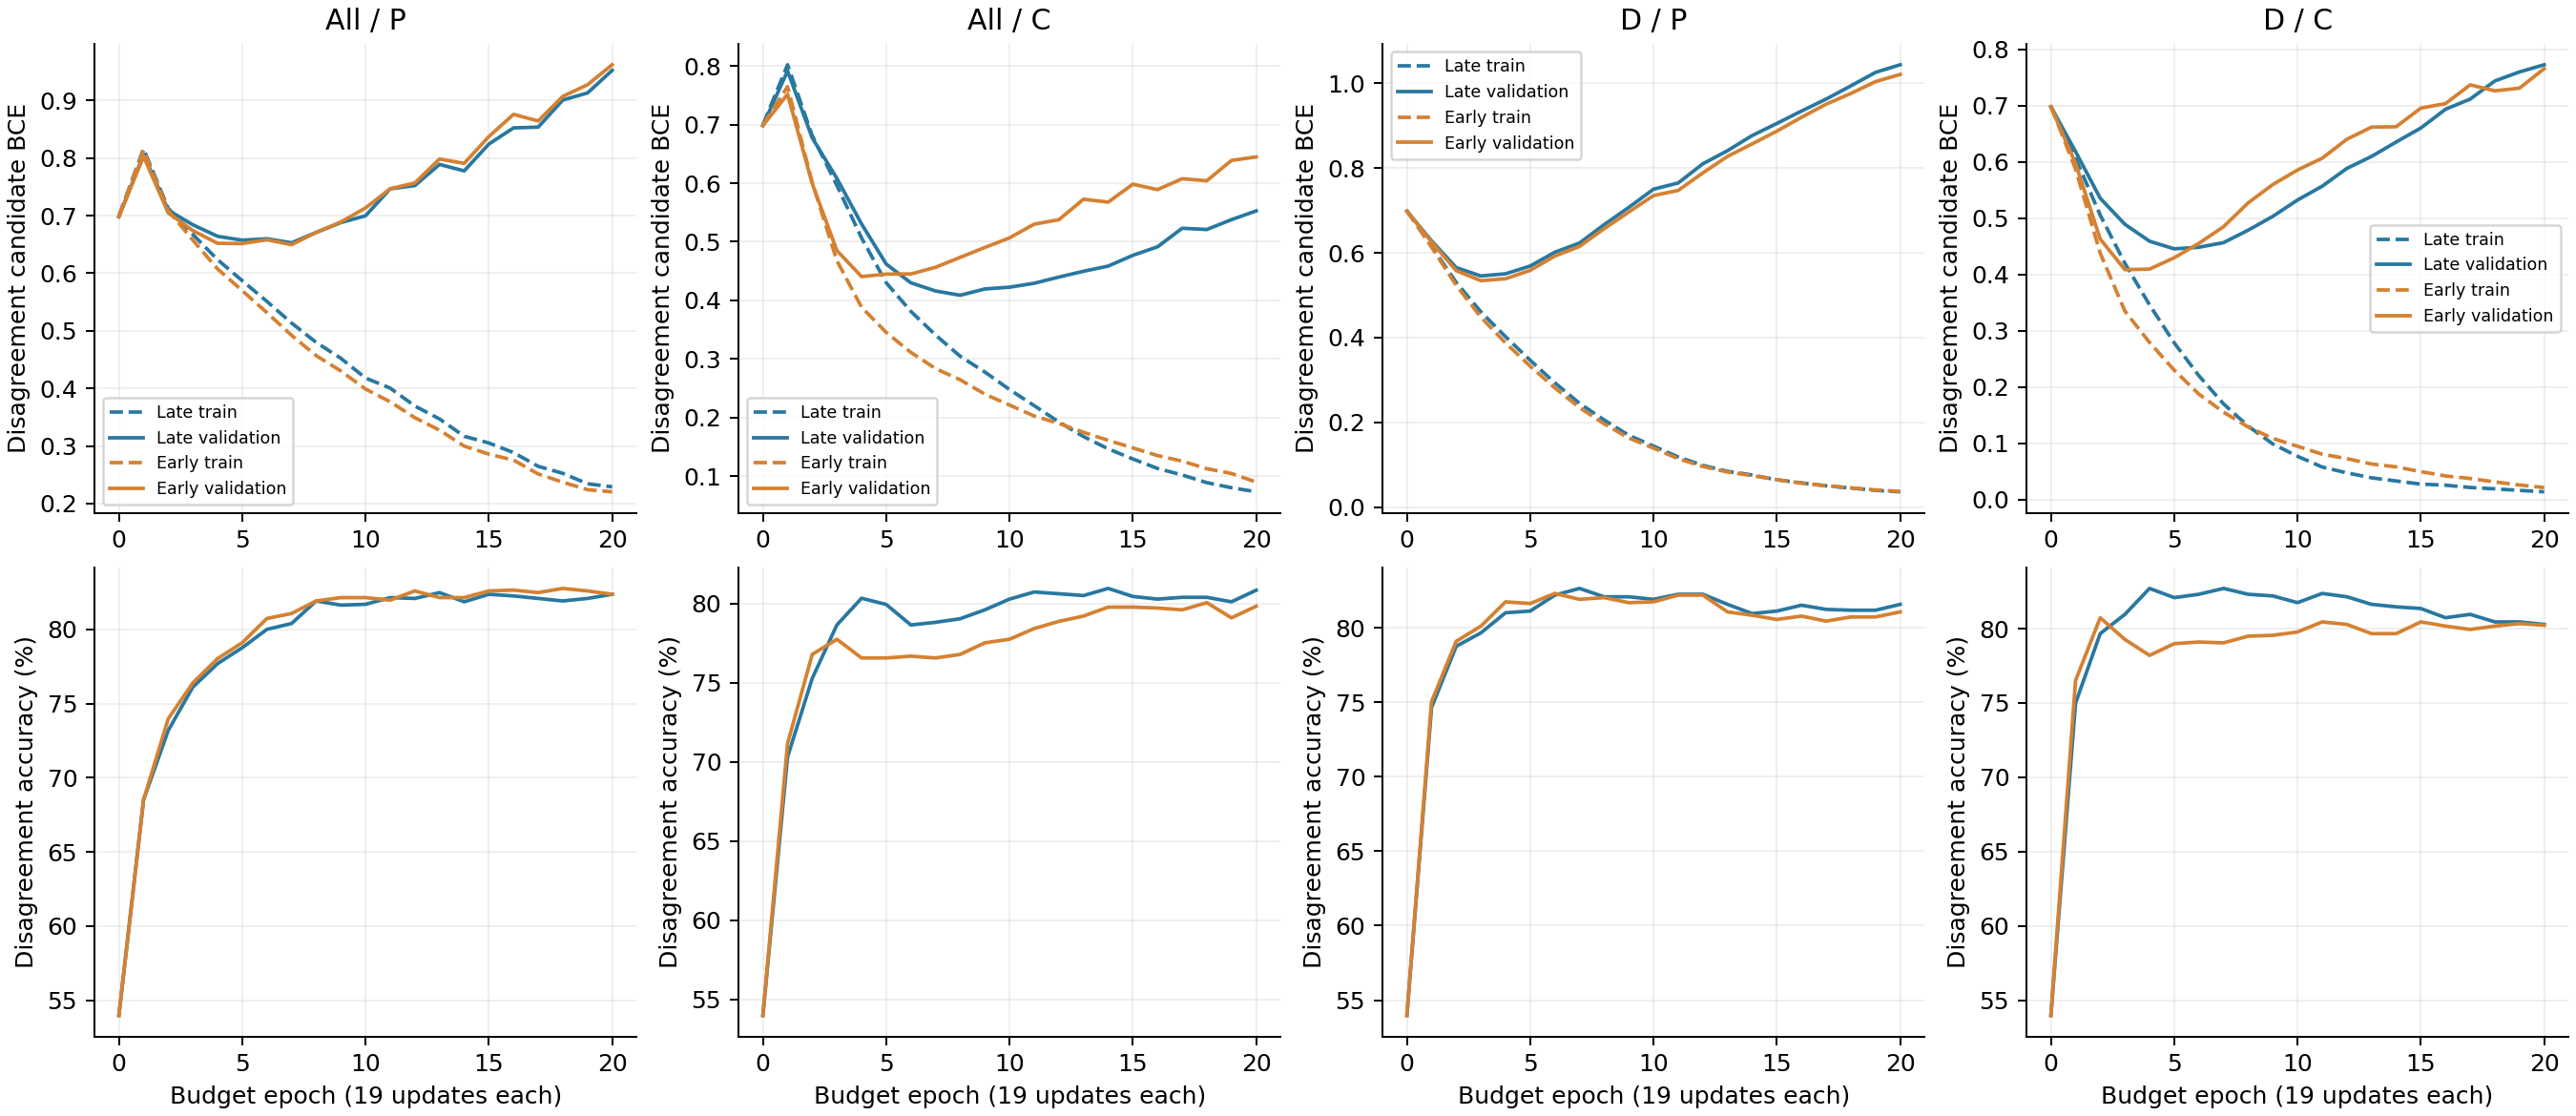

Values plotted in this chart, from the file beside it:
variant, seed, budget_epoch, optimizer_steps, draws, eligible_pool_passes, D_question_draws, stochastic_train_bce, train_bce_all, train_bce_disagreement, train_accuracy, train_accuracy_disagreement, train_neural_raw_accuracy, validation_bce_all, validation_bce_disagreement, validation_accuracy, validation_accuracy_disagreement, validation_neural_raw_accuracy
All_P_Late, 17, 0, 0, 0, 0.0, 0, , 0.7191, 0.6957, 80.53, 56.2, 77.16, 0.7193, 0.6955, 81.2, 57.75, 77.82
All_P_Late, 17, 1, 19, 4755, 1.0, 2114, 0.5577, 0.4888, 0.817, 86.56, 69.77, 85.68, 0.4851, 0.8019, 85.96, 68.45, 84.96
All_P_Late, 17, 2, 38, 9510, 2.0, 4228, 0.4716, 0.4415, 0.7026, 88.22, 73.51, 87.57, 0.4531, 0.7061, 88.85, 74.93, 87.97
All_P_Late, 17, 3, 57, 14265, 3.0, 6342, 0.4361, 0.4057, 0.6553, 89.38, 76.11, 88.87, 0.4318, 0.6746, 89.72, 76.9, 88.72
All_P_Late, 17, 4, 76, 19020, 4.0, 8456, 0.4052, 0.3744, 0.6134, 89.95, 77.39, 89.55, 0.4189, 0.6606, 90.23, 78.03, 89.22
All_P_Late, 17, 5, 95, 23775, 5.0, 10570, 0.3759, 0.344, 0.5854, 90.52, 78.67, 90.24, 0.4117, 0.6667, 90.48, 78.59, 89.72
All_P_Late, 17, 6, 114, 28530, 6.0, 12684, 0.3477, 0.3171, 0.5411, 90.98, 79.71, 90.89, 0.4167, 0.6618, 91.35, 80.56, 90.98
All_P_Late, 17, 7, 133, 33285, 7.0, 14798, 0.3254, 0.2881, 0.5043, 91.69, 81.32, 91.67, 0.3997, 0.6454, 90.98, 79.72, 90.73
All_P_Late, 17, 8, 152, 38040, 8.0, 16912, 0.3005, 0.2593, 0.471, 92.37, 82.83, 92.34, 0.4023, 0.6656, 91.6, 81.13, 91.35
All_P_Late, 17, 9, 171, 42795, 9.0, 19026, 0.2751, 0.2383, 0.4416, 93.12, 84.53, 93.1, 0.4146, 0.6792, 91.73, 81.41, 91.6
All_P_Late, 17, 10, 190, 47550, 10.0, 21140, 0.257, 0.217, 0.4146, 93.67, 85.76, 93.67, 0.419, 0.7087, 91.6, 81.13, 91.48
All_P_Late, 17, 11, 209, 52305, 11.0, 23254, 0.2381, 0.2031, 0.3945, 94.15, 86.85, 94.15, 0.4352, 0.7377, 91.6, 81.13, 91.48
All_P_Late, 17, 12, 228, 57060, 12.0, 25368, 0.2259, 0.186, 0.3688, 94.57, 87.8, 94.57, 0.435, 0.7637, 91.1, 80.0, 90.98
All_P_Late, 17, 13, 247, 61815, 13.0, 27482, 0.2086, 0.172, 0.3416, 94.95, 88.65, 94.95, 0.4538, 0.7711, 91.73, 81.41, 91.73
All_P_Late, 17, 14, 266, 66570, 14.0, 29596, 0.1974, 0.1577, 0.3241, 95.31, 89.45, 95.31, 0.4503, 0.8102, 91.1, 80.0, 91.1
All_P_Late, 17, 15, 285, 71325, 15.0, 31710, 0.1845, 0.1436, 0.2889, 95.67, 90.26, 95.67, 0.4396, 0.763, 91.48, 80.85, 91.48
All_P_Late, 17, 16, 304, 76080, 16.0, 33824, 0.1717, 0.1342, 0.2822, 95.98, 90.96, 95.98, 0.4737, 0.8626, 91.1, 80.0, 91.1
All_P_Late, 17, 17, 323, 80835, 17.0, 35938, 0.166, 0.1242, 0.2593, 96.28, 91.63, 96.28, 0.4771, 0.8359, 91.6, 81.13, 91.6
All_P_Late, 17, 18, 342, 85590, 18.0, 38052, 0.1567, 0.1171, 0.2468, 96.7, 92.57, 96.7, 0.4936, 0.8816, 91.35, 80.56, 91.35
All_P_Late, 17, 19, 361, 90345, 19.0, 40166, 0.1465, 0.1107, 0.2352, 97.01, 93.28, 97.01, 0.5056, 0.9286, 91.6, 81.13, 91.6
All_P_Late, 17, 20, 380, 95100, 20.0, 42280, 0.1468, 0.1043, 0.222, 96.99, 93.24, 96.99, 0.526, 0.9723, 91.48, 80.85, 91.48
All_P_Late, 29, 0, 0, 0, 0.0, 0, , 0.6575, 0.6961, 80.63, 56.43, 77.77, 0.6567, 0.6929, 83.58, 63.1, 80.58
All_P_Late, 29, 1, 19, 4755, 1.0, 2114, 0.5437, 0.4871, 0.8002, 86.83, 70.39, 85.72, 0.4838, 0.7864, 86.47, 69.58, 85.46
All_P_Late, 29, 2, 38, 9510, 2.0, 4228, 0.4745, 0.4464, 0.7191, 88.08, 73.18, 87.32, 0.4524, 0.7113, 89.22, 75.77, 88.47
All_P_Late, 29, 3, 57, 14265, 3.0, 6342, 0.4402, 0.4107, 0.6563, 89.21, 75.73, 88.73, 0.4345, 0.6697, 89.6, 76.62, 88.85
All_P_Late, 29, 4, 76, 19020, 4.0, 8456, 0.4095, 0.3789, 0.6119, 89.95, 77.39, 89.67, 0.419, 0.6492, 89.97, 77.46, 89.22
All_P_Late, 29, 5, 95, 23775, 5.0, 10570, 0.3812, 0.3499, 0.5853, 90.2, 77.96, 90.01, 0.4092, 0.6543, 91.1, 80.0, 90.6
All_P_Late, 29, 6, 114, 28530, 6.0, 12684, 0.355, 0.3195, 0.537, 91.19, 80.18, 91.13, 0.4034, 0.6343, 91.48, 80.85, 90.98
All_P_Late, 29, 7, 133, 33285, 7.0, 14798, 0.3285, 0.2892, 0.5018, 91.71, 81.36, 91.63, 0.393, 0.6318, 91.48, 80.85, 91.35
All_P_Late, 29, 8, 152, 38040, 8.0, 16912, 0.3038, 0.2631, 0.4861, 92.45, 83.02, 92.39, 0.3944, 0.6674, 91.98, 81.97, 91.98
All_P_Late, 29, 9, 171, 42795, 9.0, 19026, 0.2793, 0.2413, 0.4425, 93.04, 84.34, 93.02, 0.3962, 0.6536, 91.85, 81.69, 91.85
All_P_Late, 29, 10, 190, 47550, 10.0, 21140, 0.2583, 0.2199, 0.4182, 93.38, 85.1, 93.38, 0.4153, 0.6957, 91.48, 80.85, 91.48
All_P_Late, 29, 11, 209, 52305, 11.0, 23254, 0.2392, 0.2039, 0.3988, 93.75, 85.95, 93.75, 0.4233, 0.7324, 91.85, 81.69, 91.85
All_P_Late, 29, 12, 228, 57060, 12.0, 25368, 0.2267, 0.193, 0.3749, 94.43, 87.46, 94.43, 0.4372, 0.7415, 92.11, 82.25, 92.11
All_P_Late, 29, 13, 247, 61815, 13.0, 27482, 0.2094, 0.1674, 0.3376, 94.64, 87.94, 94.64, 0.4398, 0.7725, 91.85, 81.69, 91.85
All_P_Late, 29, 14, 266, 66570, 14.0, 29596, 0.1959, 0.155, 0.3138, 94.97, 88.69, 94.97, 0.4419, 0.7706, 91.6, 81.13, 91.6
All_P_Late, 29, 15, 285, 71325, 15.0, 31710, 0.1869, 0.1514, 0.3142, 95.39, 89.64, 95.39, 0.4669, 0.8377, 91.6, 81.13, 91.6
All_P_Late, 29, 16, 304, 76080, 16.0, 33824, 0.1747, 0.1348, 0.2804, 95.77, 90.49, 95.77, 0.4651, 0.8245, 91.48, 80.85, 91.48
All_P_Late, 29, 17, 323, 80835, 17.0, 35938, 0.1676, 0.1294, 0.2681, 96.05, 91.11, 96.05, 0.4869, 0.8518, 91.85, 81.69, 91.85
All_P_Late, 29, 18, 342, 85590, 18.0, 38052, 0.1594, 0.1183, 0.2494, 96.36, 91.82, 96.36, 0.4945, 0.8852, 91.73, 81.41, 91.73
All_P_Late, 29, 19, 361, 90345, 19.0, 40166, 0.1511, 0.1112, 0.2379, 96.7, 92.57, 96.7, 0.515, 0.9277, 91.85, 81.69, 91.85
All_P_Late, 29, 20, 380, 95100, 20.0, 42280, 0.1451, 0.1106, 0.2373, 96.99, 93.24, 96.99, 0.5099, 0.9395, 92.11, 82.25, 92.11
All_P_Late, 43, 0, 0, 0, 0.0, 0, , 0.7579, 0.7086, 76.82, 47.87, 71.1, 0.7561, 0.7089, 76.19, 46.48, 69.8
All_P_Late, 43, 1, 19, 4755, 1.0, 2114, 0.5797, 0.4972, 0.8206, 86.16, 68.87, 85.19, 0.4995, 0.8212, 85.46, 67.32, 84.34
All_P_Late, 43, 2, 38, 9510, 2.0, 4228, 0.4819, 0.4531, 0.7097, 87.89, 72.75, 87.28, 0.4604, 0.7087, 87.22, 71.27, 86.22
All_P_Late, 43, 3, 57, 14265, 3.0, 6342, 0.4463, 0.418, 0.6803, 89.02, 75.31, 88.54, 0.4392, 0.7017, 89.35, 76.06, 88.35
All_P_Late, 43, 4, 76, 19020, 4.0, 8456, 0.415, 0.385, 0.6252, 89.76, 76.96, 89.3, 0.4241, 0.6647, 89.97, 77.46, 88.97
All_P_Late, 43, 5, 95, 23775, 5.0, 10570, 0.3859, 0.3523, 0.5777, 90.3, 78.19, 90.05, 0.4124, 0.6477, 90.23, 78.03, 89.6
All_P_Late, 43, 6, 114, 28530, 6.0, 12684, 0.356, 0.3284, 0.5601, 91.06, 79.9, 90.87, 0.418, 0.6737, 91.1, 80.0, 90.35
All_P_Late, 43, 7, 133, 33285, 7.0, 14798, 0.3342, 0.303, 0.5234, 91.69, 81.32, 91.61, 0.404, 0.6572, 91.35, 80.56, 91.23
All_P_Late, 43, 8, 152, 38040, 8.0, 16912, 0.3072, 0.2684, 0.4788, 92.37, 82.83, 92.28, 0.4084, 0.6685, 92.48, 83.1, 92.36
All_P_Late, 43, 9, 171, 42795, 9.0, 19026, 0.2823, 0.2485, 0.4729, 92.91, 84.06, 92.89, 0.4122, 0.7224, 91.85, 81.69, 91.85
All_P_Late, 43, 10, 190, 47550, 10.0, 21140, 0.2616, 0.2237, 0.4197, 93.61, 85.62, 93.59, 0.4087, 0.6934, 91.98, 81.97, 91.98
All_P_Late, 43, 11, 209, 52305, 11.0, 23254, 0.2423, 0.2099, 0.4177, 94.11, 86.75, 94.11, 0.4303, 0.7743, 91.98, 81.97, 91.98
All_P_Late, 43, 12, 228, 57060, 12.0, 25368, 0.2267, 0.1895, 0.3724, 94.74, 88.17, 94.74, 0.4347, 0.752, 91.85, 81.69, 91.85
All_P_Late, 43, 13, 247, 61815, 13.0, 27482, 0.2089, 0.1777, 0.3594, 94.85, 88.41, 94.85, 0.4488, 0.8137, 92.23, 82.54, 92.23
All_P_Late, 43, 14, 266, 66570, 14.0, 29596, 0.1976, 0.1593, 0.3148, 95.29, 89.4, 95.29, 0.4523, 0.7371, 91.98, 81.97, 91.98
All_P_Late, 43, 15, 285, 71325, 15.0, 31710, 0.1857, 0.1516, 0.3164, 95.65, 90.21, 95.65, 0.4772, 0.8796, 92.48, 83.1, 92.48
All_P_Late, 43, 16, 304, 76080, 16.0, 33824, 0.1807, 0.151, 0.3139, 95.79, 90.54, 95.79, 0.4836, 0.8815, 92.36, 82.82, 92.36
All_P_Late, 43, 17, 323, 80835, 17.0, 35938, 0.1708, 0.1275, 0.2664, 96.09, 91.2, 96.09, 0.4784, 0.8557, 92.36, 82.82, 92.36
... 780 more rows
